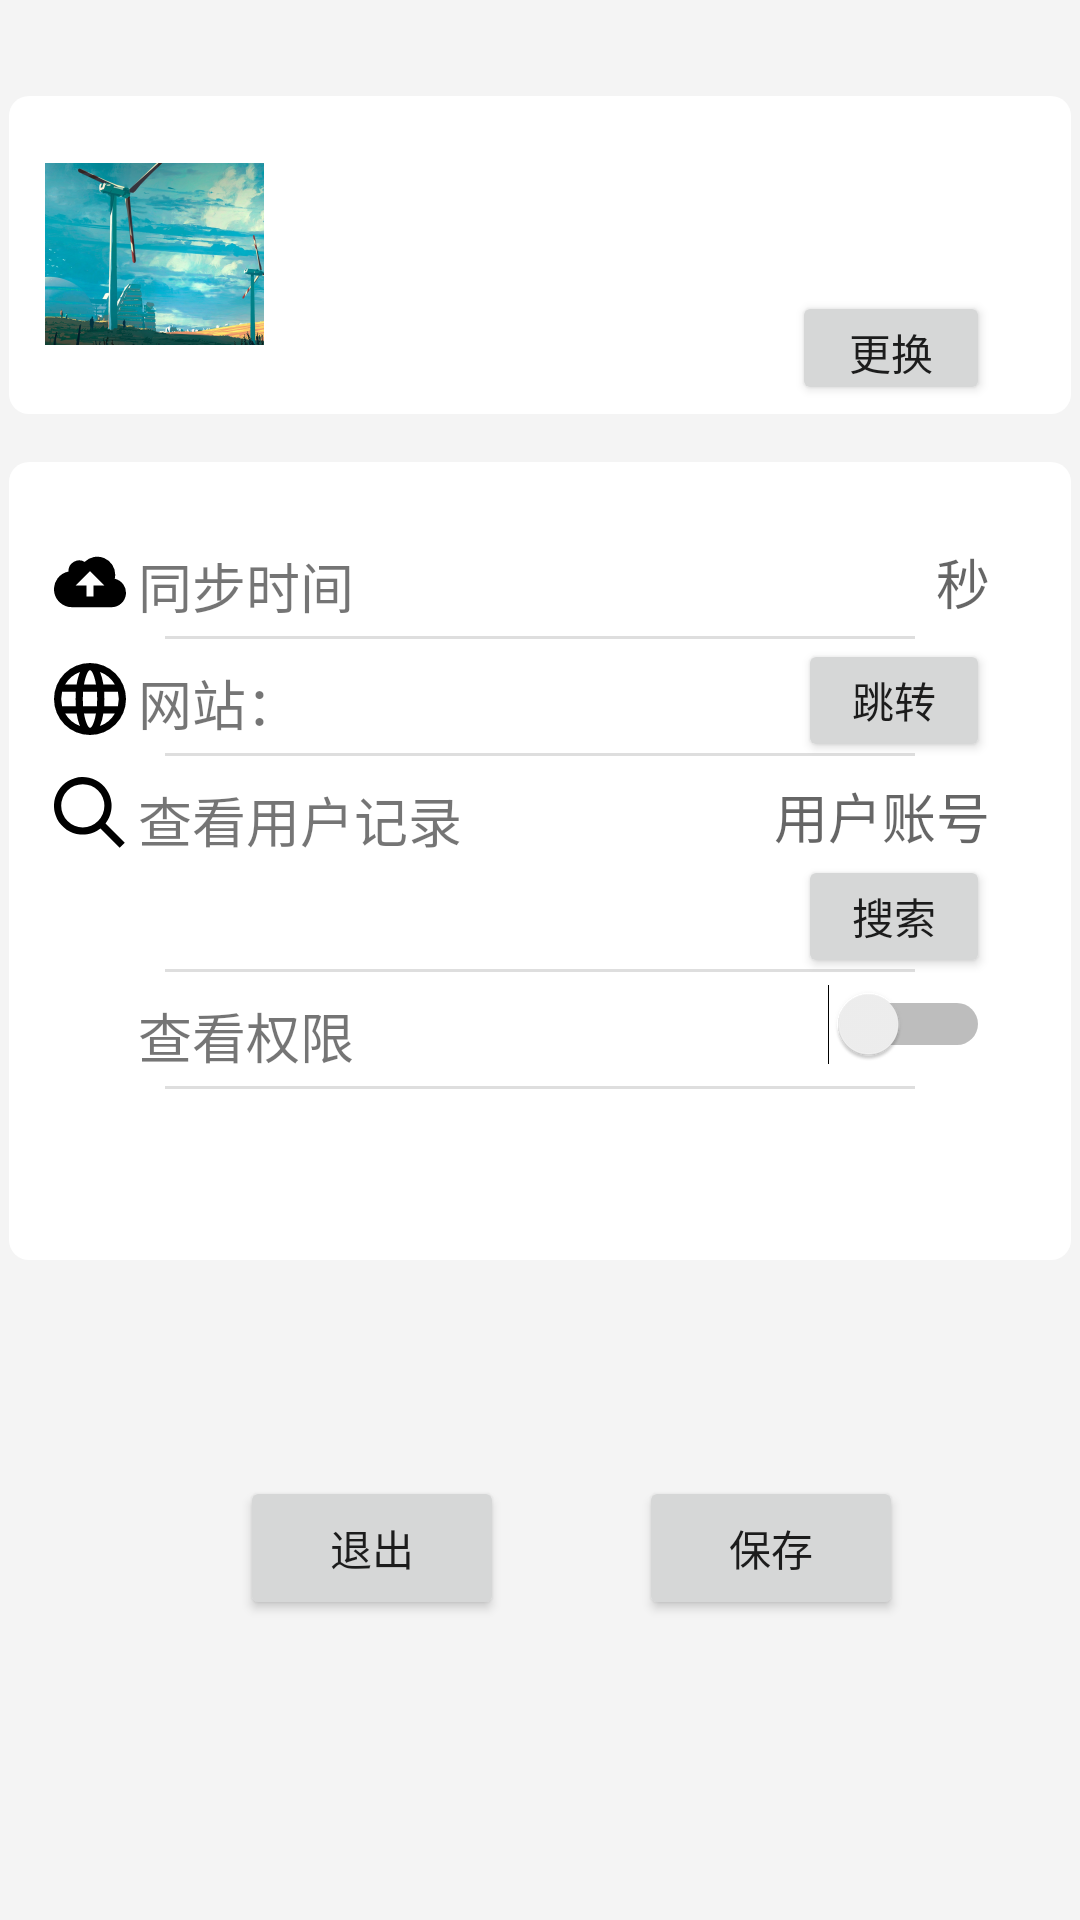

Android layout source for this screen:
<!-- AndroidManifest.xml: application theme Theme.Mobile_application -->
<!-- res/layout/fragment_settings.xml -->
<?xml version="1.0" encoding="utf-8"?>
<androidx.constraintlayout.widget.ConstraintLayout xmlns:android="http://schemas.android.com/apk/res/android"
    xmlns:app="http://schemas.android.com/apk/res-auto"
    xmlns:tools="http://schemas.android.com/tools"
    android:layout_width="match_parent"
    android:layout_height="match_parent"
    android:background="#f4f4f4"
    tools:context=".ui.settings.SettingsFragment">

    <View
        android:id="@+id/list4"
        android:layout_width="324dp"
        android:layout_height="38dp"
        app:layout_constraintEnd_toEndOf="@+id/settingInfo"
        app:layout_constraintStart_toStartOf="@+id/settingInfo"
        app:layout_constraintTop_toBottomOf="@+id/listLine3" />

    <TextView
        android:id="@+id/text_settings"
        android:layout_width="match_parent"
        android:layout_height="wrap_content"
        android:layout_marginStart="8dp"
        android:layout_marginTop="8dp"
        android:layout_marginEnd="8dp"
        android:textAlignment="center"
        android:textSize="20sp"
        app:layout_constraintBottom_toBottomOf="parent"
        app:layout_constraintEnd_toEndOf="parent"
        app:layout_constraintHorizontal_bias="1.0"
        app:layout_constraintStart_toStartOf="parent"
        app:layout_constraintTop_toTopOf="parent"
        app:layout_constraintVertical_bias="0.0" />

    <View
        android:id="@+id/userInfo"
        android:layout_width="354dp"
        android:layout_height="106dp"
        android:layout_marginTop="32dp"
        android:background="@drawable/shape_view"
        app:layout_constraintEnd_toEndOf="parent"
        app:layout_constraintHorizontal_bias="0.491"
        app:layout_constraintStart_toStartOf="parent"
        app:layout_constraintTop_toTopOf="parent" />

    <View
        android:id="@+id/settingInfo"
        android:layout_width="354dp"
        android:layout_height="266dp"
        android:layout_marginTop="16dp"
        android:background="@drawable/shape_view"
        app:layout_constraintEnd_toEndOf="parent"
        app:layout_constraintHorizontal_bias="0.491"
        app:layout_constraintStart_toStartOf="parent"
        app:layout_constraintTop_toBottomOf="@+id/userInfo" />

    <View
        android:id="@+id/listLine4"
        android:layout_width="250dp"
        android:layout_height="1dp"
        android:background="#DEDEDE"
        app:layout_constraintEnd_toEndOf="@+id/settingInfo"
        app:layout_constraintStart_toStartOf="@+id/settingInfo"
        app:layout_constraintTop_toBottomOf="@+id/list4" />

    <View
        android:id="@+id/listLine3"
        android:layout_width="250dp"
        android:layout_height="1dp"
        android:background="#DEDEDE"
        app:layout_constraintEnd_toEndOf="@+id/settingInfo"
        app:layout_constraintStart_toStartOf="@+id/settingInfo"
        app:layout_constraintTop_toBottomOf="@+id/list3" />

    <TextView
        android:id="@+id/listText3"
        android:layout_width="110dp"
        android:layout_height="25dp"
        android:layout_marginStart="4dp"
        android:layout_marginTop="8dp"
        android:text="查看用户记录"
        android:textSize="18dp"
        app:layout_constraintStart_toEndOf="@+id/imageSearch"
        app:layout_constraintTop_toBottomOf="@+id/listLine2" />

    <View
        android:id="@+id/list3"
        android:layout_width="324dp"
        android:layout_height="72dp"
        app:layout_constraintEnd_toEndOf="@+id/settingInfo"
        app:layout_constraintStart_toStartOf="@+id/settingInfo"
        app:layout_constraintTop_toBottomOf="@+id/list2" />

    <TextView
        android:id="@+id/listText2"
        android:layout_width="75dp"
        android:layout_height="25dp"
        android:layout_marginStart="4dp"
        android:layout_marginTop="8dp"
        android:text="网站：github.com/MaxKev1n/mobile_application"
        android:textSize="18dp"
        app:layout_constraintStart_toEndOf="@+id/imageWeb"
        app:layout_constraintTop_toBottomOf="@+id/listLine1" />

    <View
        android:id="@+id/listLine2"
        android:layout_width="250dp"
        android:layout_height="1dp"
        android:background="#DEDEDE"
        app:layout_constraintEnd_toEndOf="@+id/settingInfo"
        app:layout_constraintStart_toStartOf="@+id/settingInfo"
        app:layout_constraintTop_toBottomOf="@+id/list2" />

    <View
        android:id="@+id/list1"
        android:layout_width="324dp"
        android:layout_height="38dp"
        android:layout_marginTop="20dp"
        app:layout_constraintEnd_toEndOf="@+id/settingInfo"
        app:layout_constraintStart_toStartOf="@+id/settingInfo"
        app:layout_constraintTop_toTopOf="@+id/settingInfo" />

    <View
        android:id="@+id/listLine1"
        android:layout_width="250dp"
        android:layout_height="1dp"
        android:background="#DEDEDE"
        app:layout_constraintEnd_toEndOf="@+id/settingInfo"
        app:layout_constraintStart_toStartOf="@+id/settingInfo"
        app:layout_constraintTop_toBottomOf="@+id/list1" />

    <ImageView
        android:id="@+id/imageSynTime"
        android:layout_width="24dp"
        android:layout_height="24dp"
        android:layout_marginTop="8dp"
        android:src="@drawable/ic_cloud_upload"
        app:layout_constraintStart_toStartOf="@+id/list1"
        app:layout_constraintTop_toTopOf="@+id/list1" />

    <TextView
        android:id="@+id/listText1"
        android:layout_width="75dp"
        android:layout_height="25dp"
        android:layout_marginStart="4dp"
        android:layout_marginTop="8dp"
        android:text="同步时间"
        android:textSize="18dp"
        app:layout_constraintStart_toEndOf="@+id/imageSynTime"
        app:layout_constraintTop_toTopOf="@+id/list1" />

    <EditText
        android:id="@+id/editList1"
        android:layout_width="136dp"
        android:layout_height="25dp"
        android:layout_marginTop="8dp"
        android:layout_marginEnd="12dp"
        android:background="@null"
        android:ems="10"
        android:gravity="center_vertical|right"
        android:hint="秒"
        android:inputType="textPersonName"
        app:layout_constraintEnd_toEndOf="@+id/list1"
        app:layout_constraintTop_toTopOf="@+id/list1"
        tools:ignore="MissingConstraints" />

    <TextView
        android:id="@+id/textName"
        android:layout_width="230dp"
        android:layout_height="41dp"
        android:layout_marginStart="12dp"
        android:layout_marginTop="16dp"
        android:gravity="center"
        android:textColor="@color/black"
        android:textSize="30dp"
        app:layout_constraintStart_toEndOf="@+id/userImg"
        app:layout_constraintTop_toTopOf="@+id/userInfo" />

    <Button
        android:id="@+id/buttonChangeImg"
        android:layout_width="66dp"
        android:layout_height="38dp"
        android:layout_marginTop="8dp"
        android:text="更换"
        app:layout_constraintEnd_toEndOf="@+id/textName"
        app:layout_constraintTop_toBottomOf="@+id/textName" />

    <ImageView
        android:id="@+id/userImg"
        android:layout_width="73dp"
        android:layout_height="73dp"
        android:layout_marginStart="12dp"
        android:layout_marginTop="16dp"
        android:scaleType="center"
        android:src="@mipmap/ic_user_img_foreground"
        app:layout_constraintStart_toStartOf="@+id/userInfo"
        app:layout_constraintTop_toTopOf="@+id/userInfo" />

    <View
        android:id="@+id/list2"
        android:layout_width="324dp"
        android:layout_height="38dp"
        app:layout_constraintEnd_toEndOf="@+id/settingInfo"
        app:layout_constraintStart_toStartOf="@+id/settingInfo"
        app:layout_constraintTop_toBottomOf="@+id/listLine1" />

    <ImageView
        android:id="@+id/imageWeb"
        android:layout_width="24dp"
        android:layout_height="24dp"
        android:layout_marginTop="8dp"
        android:src="@drawable/ic_network"
        app:layout_constraintStart_toStartOf="@+id/list2"
        app:layout_constraintTop_toBottomOf="@+id/listLine1" />

    <Button
        android:id="@+id/buttonWebRun"
        android:layout_width="64dp"
        android:layout_height="41dp"
        android:layout_marginEnd="12dp"
        android:text="跳转"
        app:layout_constraintEnd_toEndOf="@+id/list2"
        app:layout_constraintTop_toBottomOf="@+id/listLine1" />


    <ImageView
        android:id="@+id/imageSearch"
        android:layout_width="24dp"
        android:layout_height="24dp"
        android:layout_marginTop="8dp"
        android:src="@drawable/ic_search"
        app:layout_constraintStart_toStartOf="@+id/list3"
        app:layout_constraintTop_toTopOf="@+id/list3" />

    <EditText
        android:id="@+id/editText3"
        android:layout_width="135dp"
        android:layout_height="25dp"
        android:layout_marginTop="8dp"
        android:layout_marginEnd="12dp"
        android:background="@null"
        android:ems="10"
        android:gravity="center_vertical|right"
        android:hint="用户账号"
        android:inputType="textPersonName"
        app:layout_constraintEnd_toEndOf="@+id/list3"
        app:layout_constraintTop_toBottomOf="@+id/listLine2" />

    <Button
        android:id="@+id/buttonSearch"
        android:layout_width="64dp"
        android:layout_height="41dp"
        android:text="搜索"
        app:layout_constraintEnd_toEndOf="@+id/editText3"
        app:layout_constraintTop_toBottomOf="@+id/editText3" />

    <ImageView
        android:id="@+id/imageViewShow"
        android:layout_width="24dp"
        android:layout_height="24dp"
        android:layout_marginTop="8dp"
        android:src="@drawable/ic_view_show"
        app:layout_constraintStart_toStartOf="@+id/list4"
        app:layout_constraintTop_toBottomOf="@+id/listLine3" />

    <TextView
        android:id="@+id/textView4"
        android:layout_width="110dp"
        android:layout_height="25dp"
        android:layout_marginStart="4dp"
        android:layout_marginTop="8dp"
        android:text="查看权限"
        android:textSize="18dp"
        app:layout_constraintStart_toEndOf="@+id/imageViewShow"
        app:layout_constraintTop_toBottomOf="@+id/listLine3" />

    <Switch
        android:id="@+id/switchView"
        android:layout_width="wrap_content"
        android:layout_height="wrap_content"
        android:layout_marginTop="4dp"
        android:layout_marginEnd="12dp"
        app:layout_constraintEnd_toEndOf="@+id/list4"
        app:layout_constraintTop_toBottomOf="@+id/listLine3" />

    <Button
        android:id="@+id/buttonLogOut"
        android:layout_width="wrap_content"
        android:layout_height="wrap_content"
        android:layout_marginStart="80dp"
        android:layout_marginTop="72dp"
        android:text="退出"
        app:layout_constraintStart_toStartOf="parent"
        app:layout_constraintTop_toBottomOf="@+id/settingInfo" />

    <Button
        android:id="@+id/buttonConfirm"
        android:layout_width="wrap_content"
        android:layout_height="wrap_content"
        android:text="保存"
        app:layout_constraintEnd_toEndOf="parent"
        app:layout_constraintHorizontal_bias="0.433"
        app:layout_constraintStart_toEndOf="@+id/buttonLogOut"
        app:layout_constraintTop_toTopOf="@+id/buttonLogOut" />


</androidx.constraintlayout.widget.ConstraintLayout>
<!-- resources referenced by this layout -->
<resources>
  <color name="black">#FF000000</color>
  <!-- drawable ic_cloud_upload (drawable) -->
  <vector xmlns:android="http://schemas.android.com/apk/res/android"
      android:width="20dp"
      android:height="20dp"
      android:viewportWidth="20"
      android:viewportHeight="20">
    <path
        android:fillColor="#FF000000"
        android:pathData="M16.88,9.1A4,4 0,0 1,16 17H5a5,5 0,0 1,-1 -9.9V7a3,3 0,0 1,4.52 -2.59A4.98,4.98 0,0 1,17 8c0,0.38 -0.04,0.74 -0.12,1.1zM11,11h3l-4,-4 -4,4h3v3h2v-3z"/>
  </vector>
  <!-- drawable ic_network (drawable) -->
  <vector xmlns:android="http://schemas.android.com/apk/res/android"
      android:width="20dp"
      android:height="20dp"
      android:viewportWidth="20"
      android:viewportHeight="20">
    <path
        android:fillColor="#FF000000"
        android:pathData="M10,20a10,10 0,1 1,0 -20,10 10,0 0,1 0,20zM17.75,12a8.01,8.01 0,0 0,0 -4h-3.82a28.81,28.81 0,0 1,0 4h3.82zM16.93,14h-3.22a14.44,14.44 0,0 1,-0.95 3.51A8.03,8.03 0,0 0,16.93 14zM8.08,12h3.84a24.61,24.61 0,0 0,0 -4L8.08,8a24.61,24.61 0,0 0,0 4zM8.33,14c0.41,2.4 1.13,4 1.67,4s1.26,-1.6 1.67,-4L8.33,14zM2.25,12h3.82a28.81,28.81 0,0 1,0 -4L2.25,8a8.01,8.01 0,0 0,0 4zM3.07,14a8.03,8.03 0,0 0,4.17 3.51c-0.42,-0.96 -0.74,-2.16 -0.95,-3.51L3.07,14zM16.93,6a8.03,8.03 0,0 0,-4.17 -3.51c0.42,0.96 0.74,2.16 0.95,3.51h3.22zM8.33,6h3.34c-0.41,-2.4 -1.13,-4 -1.67,-4S8.74,3.6 8.33,6zM3.07,6h3.22c0.2,-1.35 0.53,-2.55 0.95,-3.51A8.03,8.03 0,0 0,3.07 6z"/>
  </vector>
  <!-- drawable ic_search (drawable) -->
  <vector xmlns:android="http://schemas.android.com/apk/res/android"
      android:width="20dp"
      android:height="20dp"
      android:viewportWidth="20"
      android:viewportHeight="20">
    <path
        android:fillColor="#FF000000"
        android:pathData="M12.9,14.32a8,8 0,1 1,1.41 -1.41l5.35,5.33 -1.42,1.42 -5.33,-5.34zM8,14A6,6 0,1 0,8 2a6,6 0,0 0,0 12z"/>
  </vector>
  <!-- drawable shape_view (drawable) -->
  <?xml version="1.0" encoding="utf-8"?>
  <shape xmlns:android="http://schemas.android.com/apk/res/android">
  
      <corners android:radius="20.0px" />
      <stroke android:color="@android:color/black" android:width="0px"/>
      <solid android:color="@android:color/white" />
  
  </shape>
  <!-- mipmap ic_user_img_foreground: png bitmap (mipmap-hdpi, 42485 bytes) -->
  <style name="Theme.Mobile_application" parent="Theme.MaterialComponents.DayNight.NoActionBar">
          
          <item name="colorPrimary">@color/purple_500</item>
          <item name="colorPrimaryVariant">@color/purple_700</item>
          <item name="colorOnPrimary">@color/white</item>
          
          <item name="colorSecondary">@color/teal_200</item>
          <item name="colorSecondaryVariant">@color/teal_700</item>
          <item name="colorOnSecondary">@color/black</item>
          
          <item name="android:statusBarColor" tools:targetApi="l">?attr/colorPrimaryVariant</item>
          
      </style>
  <color name="purple_500">#FF6200EE</color>
  <color name="purple_700">#FF3700B3</color>
  <color name="white">#FFFFFFFF</color>
  <color name="teal_200">#FF03DAC5</color>
  <color name="teal_700">#FF018786</color>
</resources>
